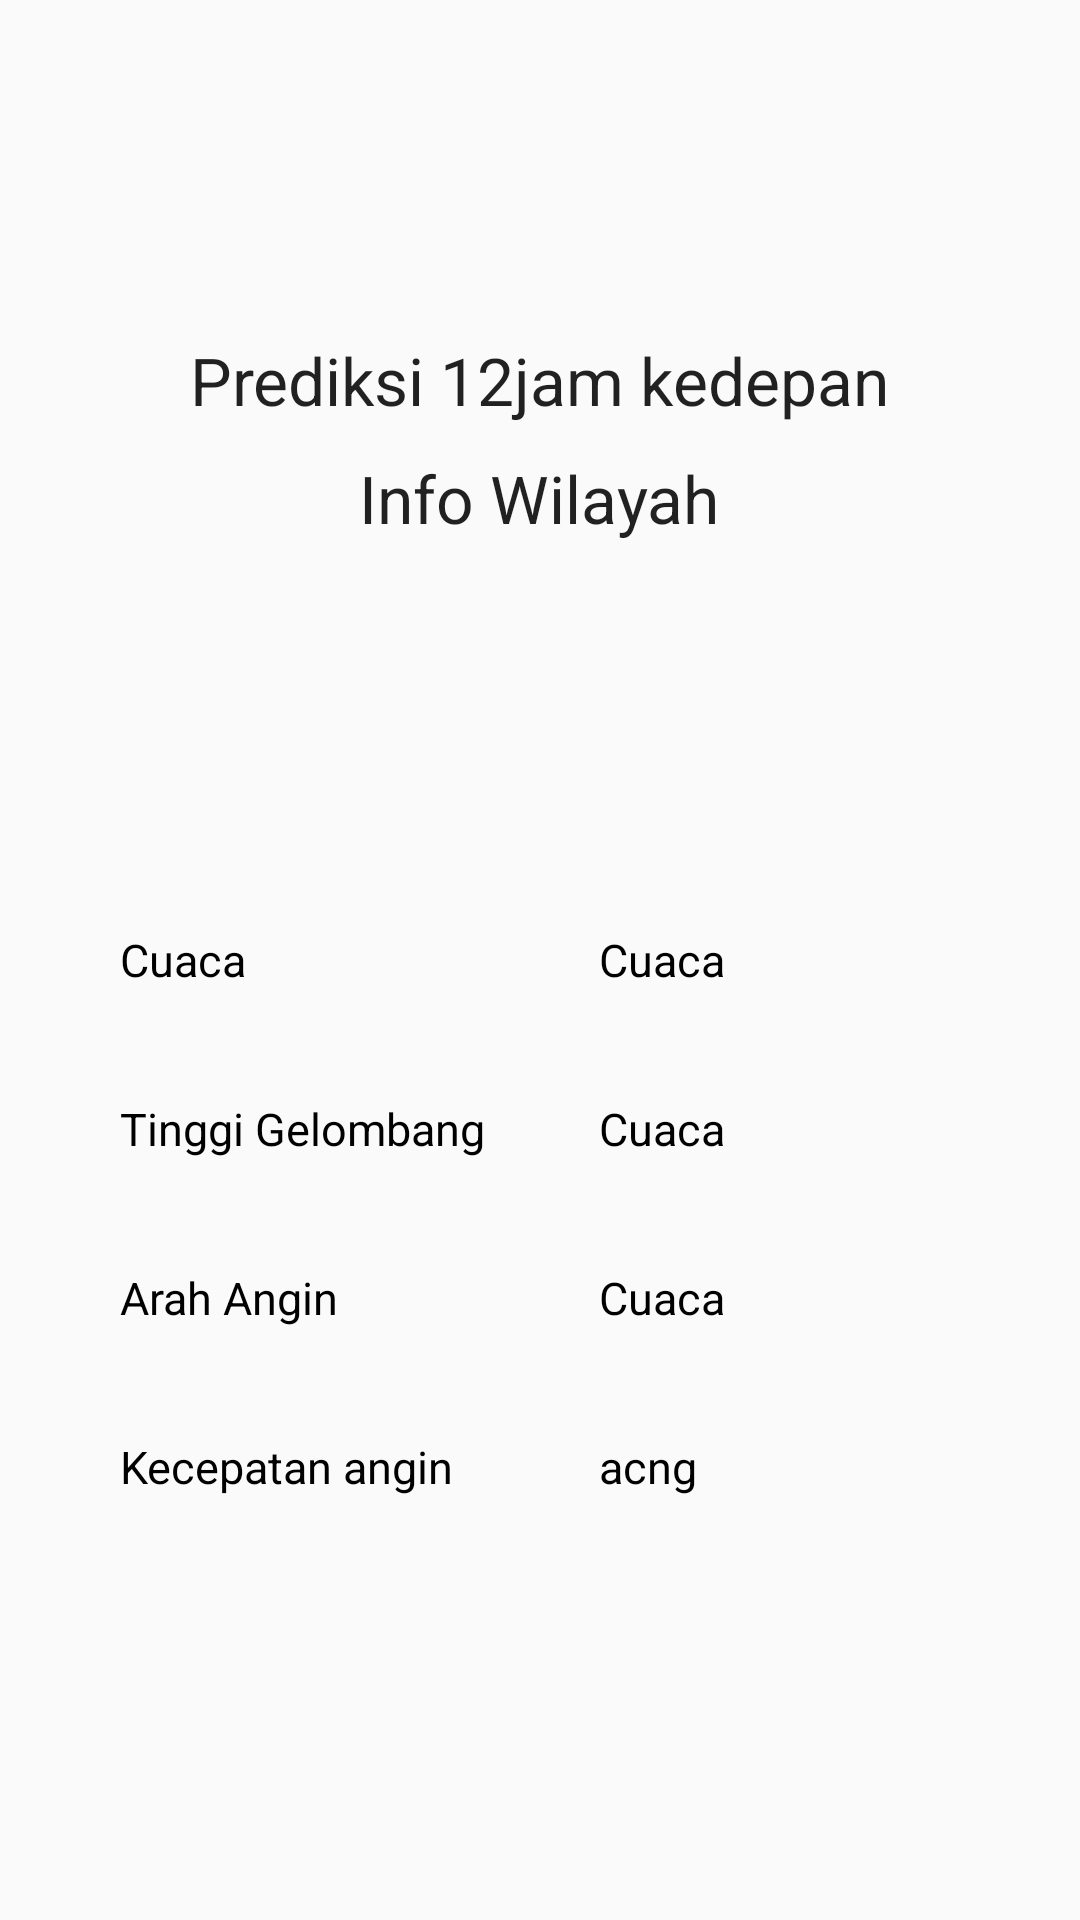

Android layout source for this screen:
<!-- AndroidManifest.xml: application theme AppTheme -->
<!-- res/layout/fragment_prediksi.xml -->
<?xml version="1.0" encoding="utf-8"?>
<RelativeLayout xmlns:android="http://schemas.android.com/apk/res/android"
    android:layout_width="match_parent"
    android:layout_height="match_parent"
    android:orientation="vertical">

    <TextView
        android:id="@+id/textView"
        android:layout_width="wrap_content"
        android:layout_height="wrap_content"
        android:textAppearance="?android:attr/textAppearanceLarge"
        android:layout_marginTop="112dp"
        android:text="Prediksi 12jam kedepan"
        android:layout_alignParentTop="true"
        android:layout_centerHorizontal="true" />

    <TextView
        android:layout_width="wrap_content"
        android:layout_height="wrap_content"
        android:text="Cuaca"
        android:id="@+id/textView2"
        android:textSize="15sp"
        android:textIsSelectable="true"
        android:textColorHint="#000000"
        android:textColor="#000000"
        android:layout_centerVertical="true"
        android:layout_alignParentLeft="true"
        android:layout_alignParentStart="true"
        android:layout_marginLeft="40dp"
        android:layout_marginStart="40dp" />

    <TextView
        android:layout_width="wrap_content"
        android:layout_height="wrap_content"
        android:text="Tinggi Gelombang"
        android:id="@+id/textView3"
        android:textSize="15sp"
        android:textIsSelectable="true"
        android:textColorHint="#000000"
        android:textColor="#000000"
        android:layout_below="@+id/textView2"
        android:layout_alignLeft="@+id/textView2"
        android:layout_alignStart="@+id/textView2"
        android:layout_marginTop="36dp" />

    <TextView
        android:layout_width="wrap_content"
        android:layout_height="wrap_content"
        android:text="Arah Angin"
        android:id="@+id/textView4"
        android:layout_marginTop="36dp"
        android:textSize="15sp"
        android:textIsSelectable="true"
        android:textColorHint="#000000"
        android:textColor="#000000"
        android:layout_below="@+id/textView3"
        android:layout_alignLeft="@+id/textView3"
        android:layout_alignStart="@+id/textView3" />

    <TextView
        android:layout_width="wrap_content"
        android:layout_height="wrap_content"
        android:text="Kecepatan angin"
        android:id="@+id/textView5"
        android:layout_marginTop="36dp"
        android:textSize="15sp"
        android:textIsSelectable="true"
        android:textColorHint="#000000"
        android:textColor="#000000"
        android:layout_below="@+id/textView4"
        android:layout_alignLeft="@+id/textView4"
        android:layout_alignStart="@+id/textView4" />

    <TextView
        android:layout_width="wrap_content"
        android:layout_height="wrap_content"
        android:text="Cuaca"
        android:id="@+id/txtCuaca"
        android:textSize="15sp"
        android:textIsSelectable="true"
        android:textColorHint="#000000"
        android:textColor="#000000"
        android:layout_above="@+id/textView3"
        android:layout_toRightOf="@+id/textView3"
        android:layout_toEndOf="@+id/textView3"
        android:layout_marginLeft="38dp"
        android:layout_marginStart="38dp" />

    <TextView
        android:layout_width="wrap_content"
        android:layout_height="wrap_content"
        android:text="Cuaca"
        android:id="@+id/txtTinggi"
        android:textSize="15sp"
        android:textIsSelectable="true"
        android:textColorHint="#000000"
        android:textColor="#000000"
        android:layout_above="@+id/textView4"
        android:layout_alignLeft="@+id/txtCuaca"
        android:layout_alignStart="@+id/txtCuaca" />

    <TextView
        android:layout_width="wrap_content"
        android:layout_height="wrap_content"
        android:text="Cuaca"
        android:id="@+id/txtArah"
        android:textSize="15sp"
        android:textIsSelectable="true"
        android:textColorHint="#000000"
        android:textColor="#000000"
        android:layout_above="@+id/textView5"
        android:layout_alignLeft="@+id/txtTinggi"
        android:layout_alignStart="@+id/txtTinggi" />

    <TextView
        android:layout_width="wrap_content"
        android:layout_height="wrap_content"
        android:text="acng"
        android:id="@+id/txtKec"
        android:textSize="15sp"
        android:textIsSelectable="true"
        android:textColorHint="#000000"
        android:textColor="#000000"
        android:layout_alignTop="@+id/textView5"
        android:layout_alignLeft="@+id/txtArah"
        android:layout_alignStart="@+id/txtArah" />

    <TextView
        android:id="@+id/txtWilayah"
        android:layout_width="wrap_content"
        android:layout_height="wrap_content"
        android:textAppearance="?android:attr/textAppearanceLarge"
        android:text="Info Wilayah"
        android:layout_marginTop="10dp"
        android:layout_below="@+id/textView"
        android:layout_centerHorizontal="true" />
</RelativeLayout>
<!-- resources referenced by this layout -->
<resources>
  <style name="AppTheme" parent="Theme.AppCompat.Light.DarkActionBar">
          
          <item name="android:actionBarStyle">@style/MyActionBar</item>
          <item name="colorPrimary">@color/colorPrimary</item>
          <item name="colorPrimaryDark">@color/colorPrimaryDark</item>
          <item name="colorAccent">@color/colorAccent</item>
      </style>
  <style name="MyActionBar" parent="Widget.AppCompat.Light.ActionBar.Solid.Inverse" />
  <color name="colorPrimary">#2196f3</color>
  <color name="colorPrimaryDark">#1976d2</color>
  <color name="colorAccent">#ff4081</color>
</resources>
